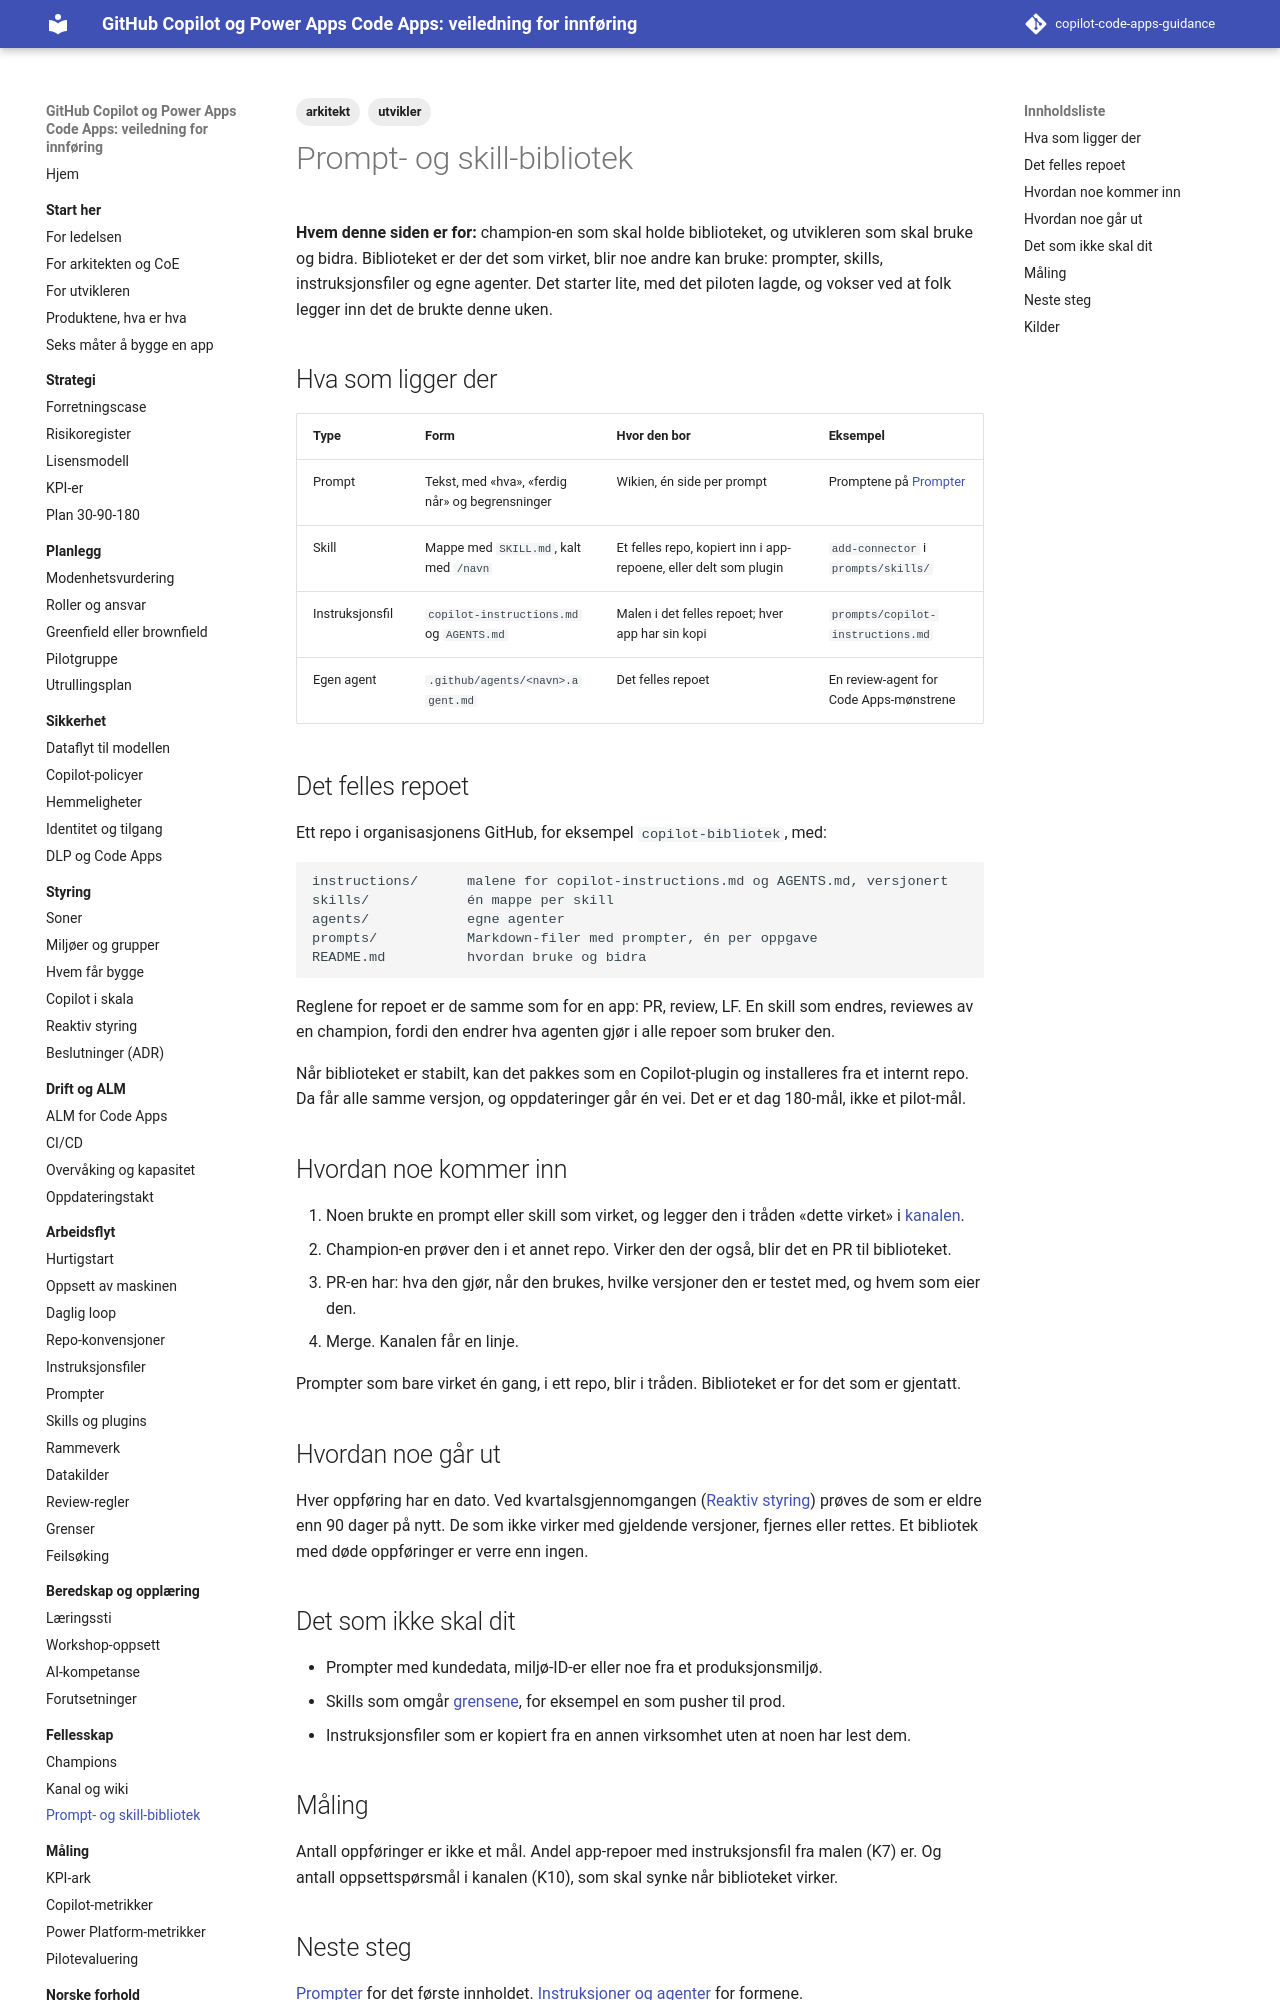

repository: Gakinchi/copilot-code-apps-guidance · page: fellesskap/prompt-og-skill-bibliotek/index.html · generator: mkdocs

---
title: Prompt- og skill-bibliotek
tags: [arkitekt, utvikler]
verifisert: 2026-10-23
kilde: EGEN TEST
---

# Prompt- og skill-bibliotek

**Hvem denne siden er for:** champion-en som skal holde biblioteket, og utvikleren som skal bruke og bidra. Biblioteket er der det som virket, blir noe andre kan bruke: prompter, skills, instruksjonsfiler og egne agenter. Det starter lite, med det piloten lagde, og vokser ved at folk legger inn det de brukte denne uken.

## Hva som ligger der

| Type | Form | Hvor den bor | Eksempel |
|---|---|---|---|
| Prompt | Tekst, med «hva», «ferdig når» og begrensninger | Wikien, én side per prompt | Promptene på [Prompter](../arbeidsflyt/prompter.md) |
| Skill | Mappe med `SKILL.md`, kalt med `/navn` | Et felles repo, kopiert inn i app-repoene, eller delt som plugin | `add-connector` i `prompts/skills/` |
| Instruksjonsfil | `copilot-instructions.md` og `AGENTS.md` | Malen i det felles repoet; hver app har sin kopi | `prompts/copilot-instructions.md` |
| Egen agent | `.github/agents/<navn>.agent.md` | Det felles repoet | En review-agent for Code Apps-mønstrene |

## Det felles repoet

Ett repo i organisasjonens GitHub, for eksempel `copilot-bibliotek`, med:

```text
instructions/      malene for copilot-instructions.md og AGENTS.md, versjonert
skills/            én mappe per skill
agents/            egne agenter
prompts/           Markdown-filer med prompter, én per oppgave
README.md          hvordan bruke og bidra
```

Reglene for repoet er de samme som for en app: PR, review, LF. En skill som endres, reviewes av en champion, fordi den endrer hva agenten gjør i alle repoer som bruker den.

Når biblioteket er stabilt, kan det pakkes som en Copilot-plugin og installeres fra et internt repo. Da får alle samme versjon, og oppdateringer går én vei. Det er et dag 180-mål, ikke et pilot-mål.

## Hvordan noe kommer inn

1. Noen brukte en prompt eller skill som virket, og legger den i tråden «dette virket» i [kanalen](kanal-og-wiki.md).
2. Champion-en prøver den i et annet repo. Virker den der også, blir det en PR til biblioteket.
3. PR-en har: hva den gjør, når den brukes, hvilke versjoner den er testet med, og hvem som eier den.
4. Merge. Kanalen får en linje.

Prompter som bare virket én gang, i ett repo, blir i tråden. Biblioteket er for det som er gjentatt.

## Hvordan noe går ut

Hver oppføring har en dato. Ved kvartalsgjennomgangen ([Reaktiv styring](../styring/reaktiv-styring.md)) prøves de som er eldre enn 90 dager på nytt. De som ikke virker med gjeldende versjoner, fjernes eller rettes. Et bibliotek med døde oppføringer er verre enn ingen.
